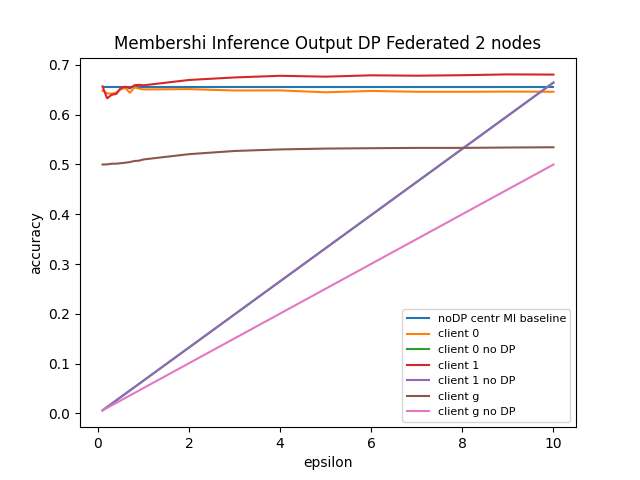

The data file committed next to this chart (first rows):
, 0, 1, 2
0.1, 0.6485, 0.6568, 0.4999
0.2, 0.6429, 0.6329, 0.5002
0.3, 0.6422, 0.6399, 0.5015
0.4, 0.6444, 0.6417, 0.5016
0.5, 0.6508, 0.6537, 0.5025
0.6, 0.6537, 0.6562, 0.5036
0.7, 0.6439, 0.6529, 0.5048
0.8, 0.6548, 0.6591, 0.507
0.9, 0.6525, 0.66, 0.5076
1.0, 0.6507, 0.659, 0.5101
2.0, 0.6514, 0.6698, 0.5207
3.0, 0.6486, 0.6748, 0.5271
4.0, 0.6488, 0.6782, 0.5302
5.0, 0.645, 0.6764, 0.5319
6.0, 0.6477, 0.6791, 0.5327
7.0, 0.6461, 0.6784, 0.5333
8.0, 0.646, 0.6793, 0.5333
9.0, 0.6464, 0.681, 0.534
10.0, 0.6461, 0.6806, 0.5346
